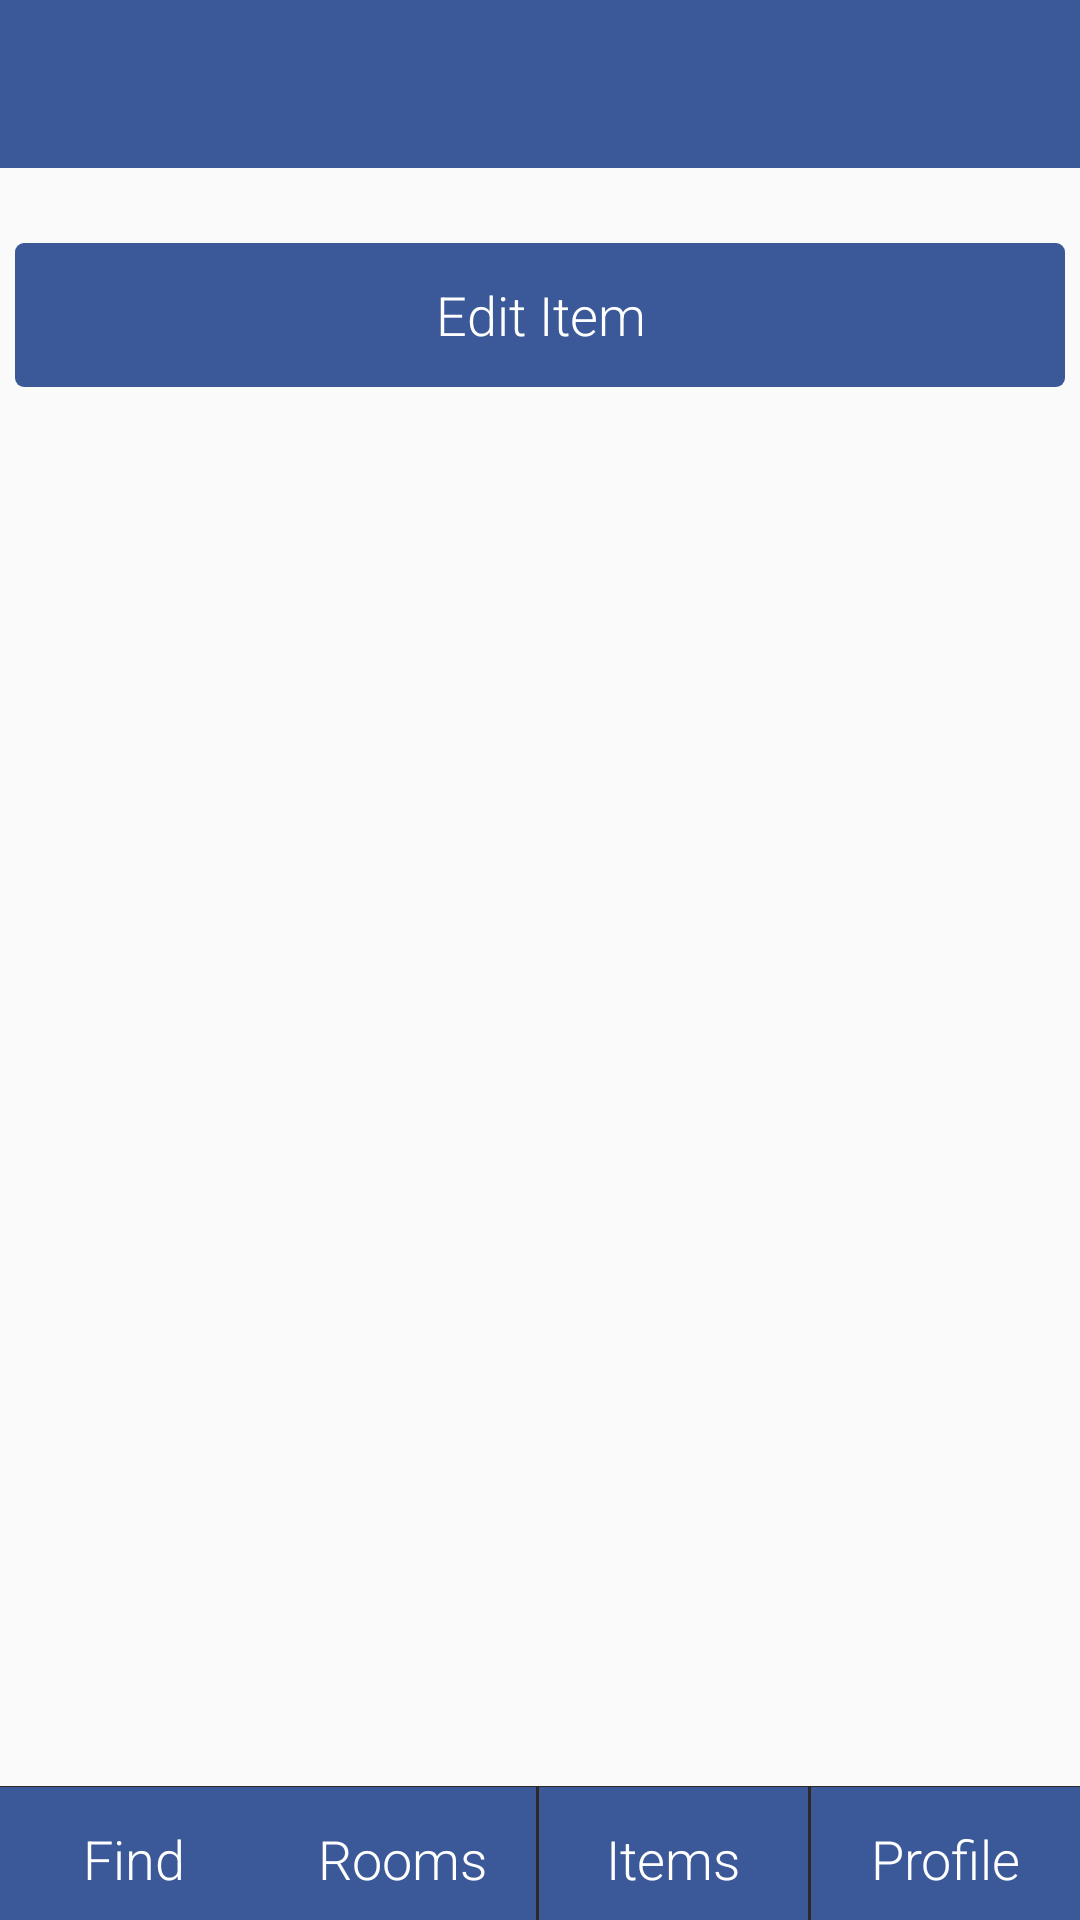

This screen was rendered from an Android layout file. Write that file and the resources it references.
<!-- AndroidManifest.xml: application theme AppTheme -->
<!-- res/layout/activity_item.xml -->
<?xml version="1.0" encoding="utf-8"?>
<RelativeLayout xmlns:android="http://schemas.android.com/apk/res/android"
    xmlns:tools="http://schemas.android.com/tools" android:layout_width="match_parent"
    android:layout_height="match_parent"
    android:orientation="vertical"
    tools:context="com.sniffit.sniffit.Activities.ItemActivity">

    <include layout="@layout/footer" />
    <include layout="@layout/header" />

    <RelativeLayout
        android:layout_width="match_parent"
        android:layout_height="match_parent"
        android:id="@+id/daily_logger"
        tools:context=".DailyLogger"
        android:layout_above="@+id/footer"
        android:layout_below="@+id/header"
        android:paddingTop= "10dp"
        android:paddingLeft="5dp"
        android:paddingRight="5dp">

        <Button
            android:layout_width="match_parent"
            android:layout_height="wrap_content"
            android:layout_marginTop="15dp"
            android:id="@+id/edit_item"
            android:text="Edit Item"
            android:onClick="editItem"/>

    </RelativeLayout>
</RelativeLayout>
<!-- res/layout/footer.xml (included above) -->
<?xml version="1.0" encoding="utf-8"?>
<LinearLayout xmlns:android="http://schemas.android.com/apk/res/android"
    xmlns:tools="http://schemas.android.com/tools"
    android:id="@+id/footer"
    android:layout_width="match_parent"
    android:layout_height="wrap_content"
    android:layout_alignParentBottom="true"
    android:background="#2E2925"
    android:gravity="center" >

    <Button
        xmlns:android="http://schemas.android.com/apk/res/android"
        android:id="@+id/find_button"
        android:layout_width="wrap_content"
        android:layout_height="wrap_content"
        android:layout_marginLeft="0dip"
        android:layout_marginTop="-1dip"
        android:layout_marginBottom="-3dip"
        android:layout_alignParentLeft="true"
        android:layout_weight="1"
        android:background="#3B5998"
        android:textColor="#FFFFFF"
        android:text="Find"
        />


    <Button
        xmlns:android="http://schemas.android.com/apk/res/android"
        android:id="@+id/rooms_button"
        android:layout_width="wrap_content"
        android:layout_height="wrap_content"
        android:layout_marginLeft="0dip"
        android:layout_marginTop="-1dip"
        android:layout_marginBottom="-3dip"
        android:layout_alignParentLeft="true"
        android:layout_weight="1"
        android:background="#3B5998"
        android:textColor="#FFFFFF"
        android:text="Rooms"
        android:onClick="goToRooms"
        />

    <Button
        xmlns:android="http://schemas.android.com/apk/res/android"
        android:id="@+id/items_button"
        android:layout_width="wrap_content"
        android:layout_height="wrap_content"
        android:layout_marginRight="1dip"
        android:layout_marginLeft="1dip"
        android:layout_marginTop="-1dip"
        android:layout_marginBottom="-3dip"
        android:layout_centerInParent="true"
        android:layout_weight="1"
        android:text="Items"
        android:background="#3B5998"
        android:textColor="#FFFFFF"
        android:onClick="goToItems"
        />

    <Button
        xmlns:android="http://schemas.android.com/apk/res/android"
        android:id="@+id/profile_button"
        android:layout_width="wrap_content"
        android:layout_height="wrap_content"
        android:layout_marginRight="0dip"
        android:layout_marginTop="-1dip"
        android:layout_marginBottom="-3dip"
        android:layout_alignParentRight="true"
        android:layout_weight="1"
        android:background="#3B5998"
        android:textColor="#FFFFFF"
        android:text="Profile"
        />

    
    
    
    
    
    
    
</LinearLayout>
<!-- res/layout/header.xml (included above) -->
<android.support.v7.widget.Toolbar xmlns:android="http://schemas.android.com/apk/res/android"
    android:id="@+id/header"
    android:layout_height="wrap_content"
    android:layout_width="match_parent"
    android:minHeight="?attr/actionBarSize"
    android:background="?attr/colorPrimary"
    android:itemBackground="?attr/colorPrimary">

    <TextView
        android:layout_width="wrap_content"
        android:layout_height="wrap_content"
        android:layout_gravity="center"
        android:id="@+id/header_title"
        android:textColor="#FFFFFF"
        android:textSize="30sp"
        />

    </android.support.v7.widget.Toolbar>
<!-- resources referenced by this layout -->
<resources>
  <style name="AppTheme" parent="Theme.AppCompat.Light.NoActionBar">
          
          <item name="android:windowNoTitle">true</item>
          
          <item name="android:windowActionBar">false</item>
          
          
          <item name="colorPrimary">#3B5998</item>
          
          <item name="colorPrimaryDark">#1976D2</item>
          
          <item name="colorAccent">#FF4081</item>
          <item name="android:popupMenuStyle">@android:style/Theme.Translucent</item>
          <item name="android:itemBackground">#D8000000</item>
          <item name="android:itemTextAppearance">@style/OptionText</item>
          <item name="android:textViewStyle">@style/TextViewStyle</item>
          <item name="buttonStyle">@style/ButtonStyle</item>
          
      </style>
  <style name="OptionText" parent="style/TextAppearance.AppCompat.Widget.ActionBar.Title">
          <item name="android:textColor">#FFFFFF</item>
      </style>
  <style name="TextViewStyle" parent="android:Widget.TextView">
          <item name="android:fontFamily">sans-serif-light</item>
          <item name="android:textColor">#3B5998</item>
      </style>
  <style name="ButtonStyle" parent="android:Widget.Holo.Light.Button">
          <item name="android:fontFamily">sans-serif-light</item>
          <item name="android:textColor">#FFFFFF</item>
          <item name="android:background">@drawable/button</item>
      </style>
  <!-- drawable button (drawable) -->
  <?xml version="1.0" encoding="utf-8"?>
  <shape xmlns:android="http://schemas.android.com/apk/res/android"
      android:shape="rectangle" android:padding="10dp">
      
      <solid android:color="#3B5998"/>
      <corners
          android:bottomRightRadius="3dp"
          android:bottomLeftRadius="3dp"
          android:topLeftRadius="3dp"
          android:topRightRadius="3dp"/>
  </shape>
</resources>
